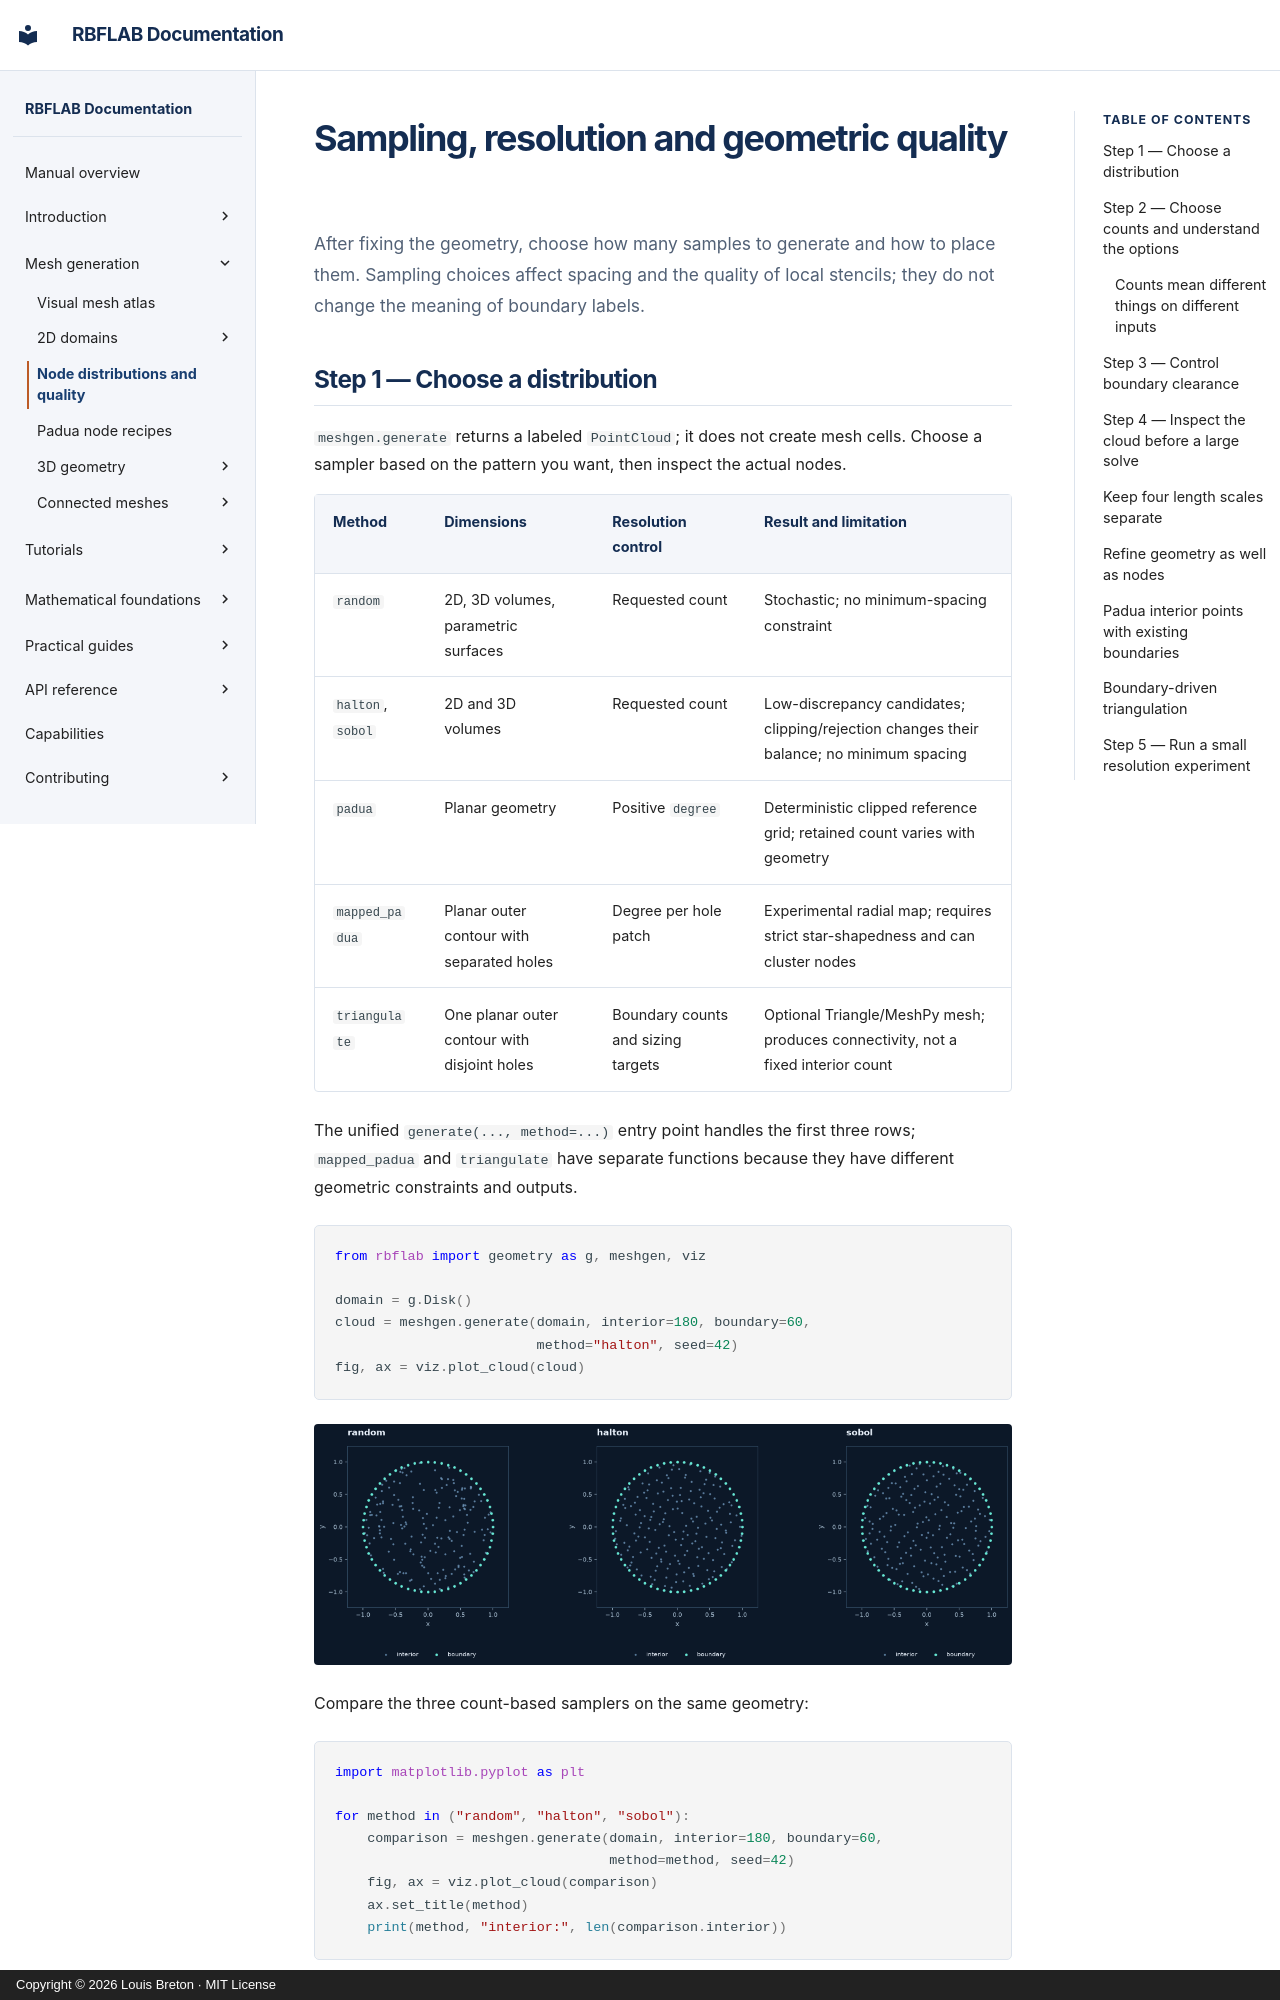

repository: LDBreton/RBFLAB · page: geometry/sampling/index.html · generator: mkdocs · copyright: Copyright © 2026 Louis Breton · MIT License

# Sampling, resolution and geometric quality

After fixing the geometry, choose how many samples to generate and how to
place them. Sampling choices affect spacing and the quality of local stencils;
they do not change the meaning of boundary labels.
